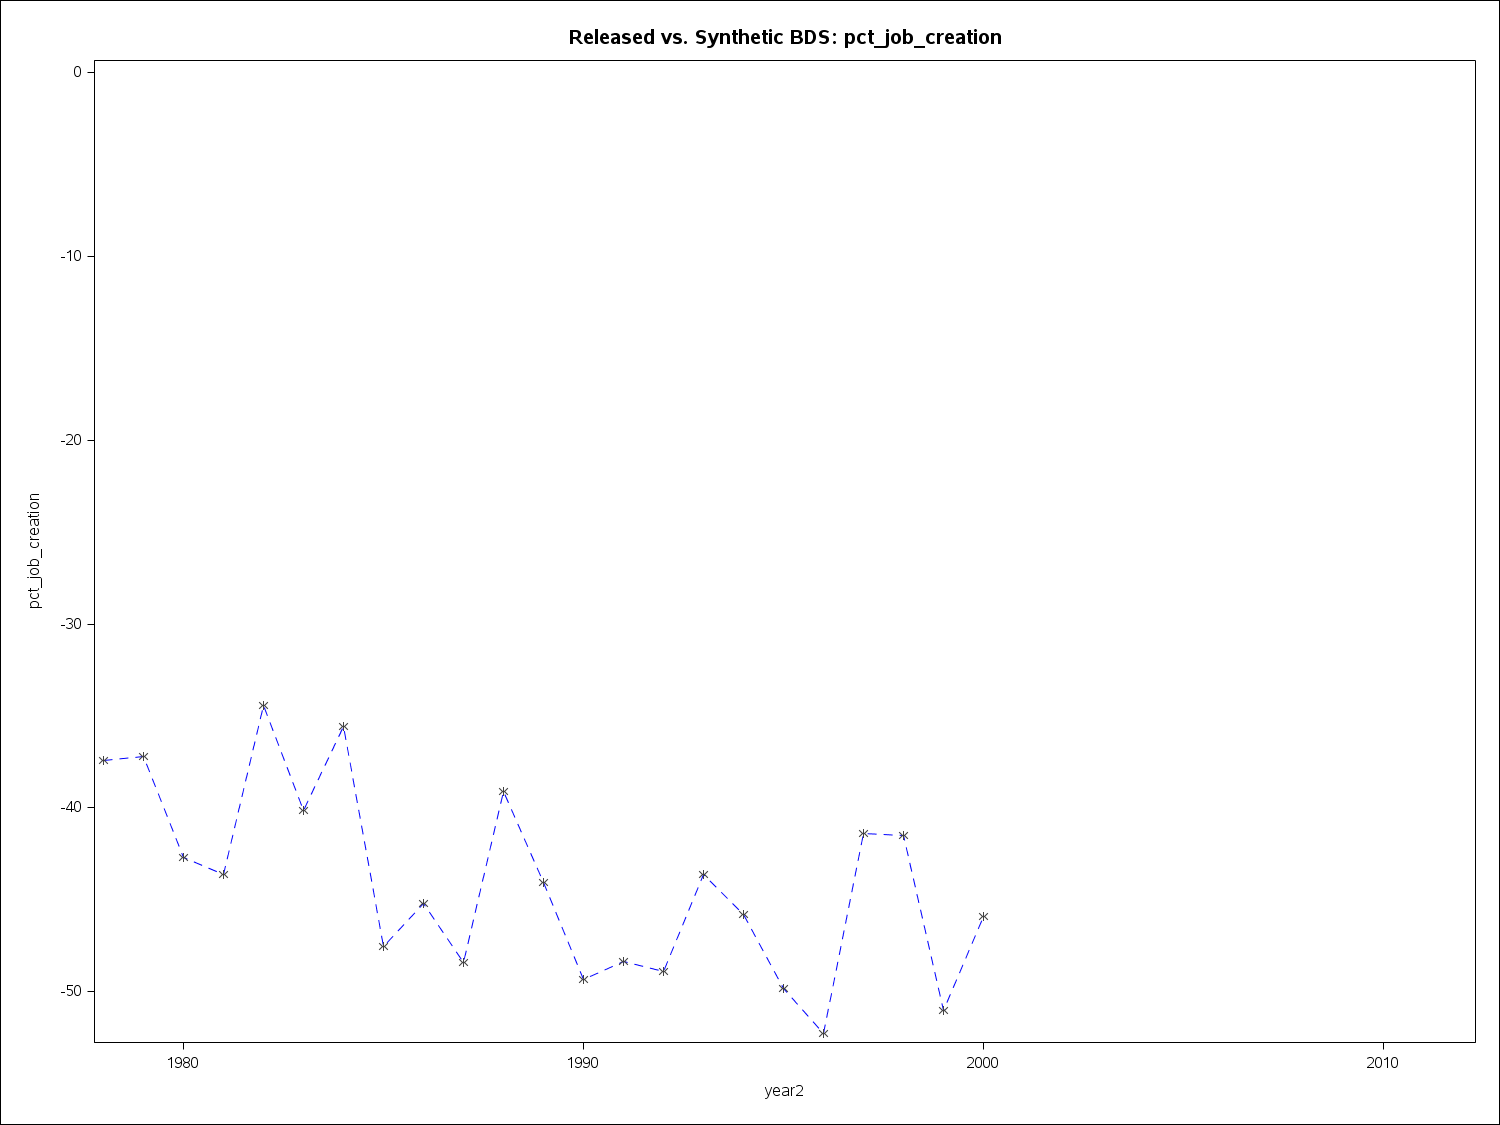

Values plotted in this chart, from the file beside it:
year2, pct_job_creation
1978, -37.43
1979, -37.2
1980, -42.7
1981, -43.61
1982, -34.44
1983, -40.12
1984, -35.57
1985, -47.56
1986, -45.21
1987, -48.4
1988, -39.12
1989, -44.04
1990, -49.32
1991, -48.35
1992, -48.91
1993, -43.62
1994, -45.82
1995, -49.82
1996, -52.27
1997, -41.41
1998, -41.51
1999, -51
2000, -45.88
2001, 
2002, 
2003, 
2004, 
2005, 
2006, 
2007, 
2008, 
2009, 
2010, 
2011, 
2012, 
